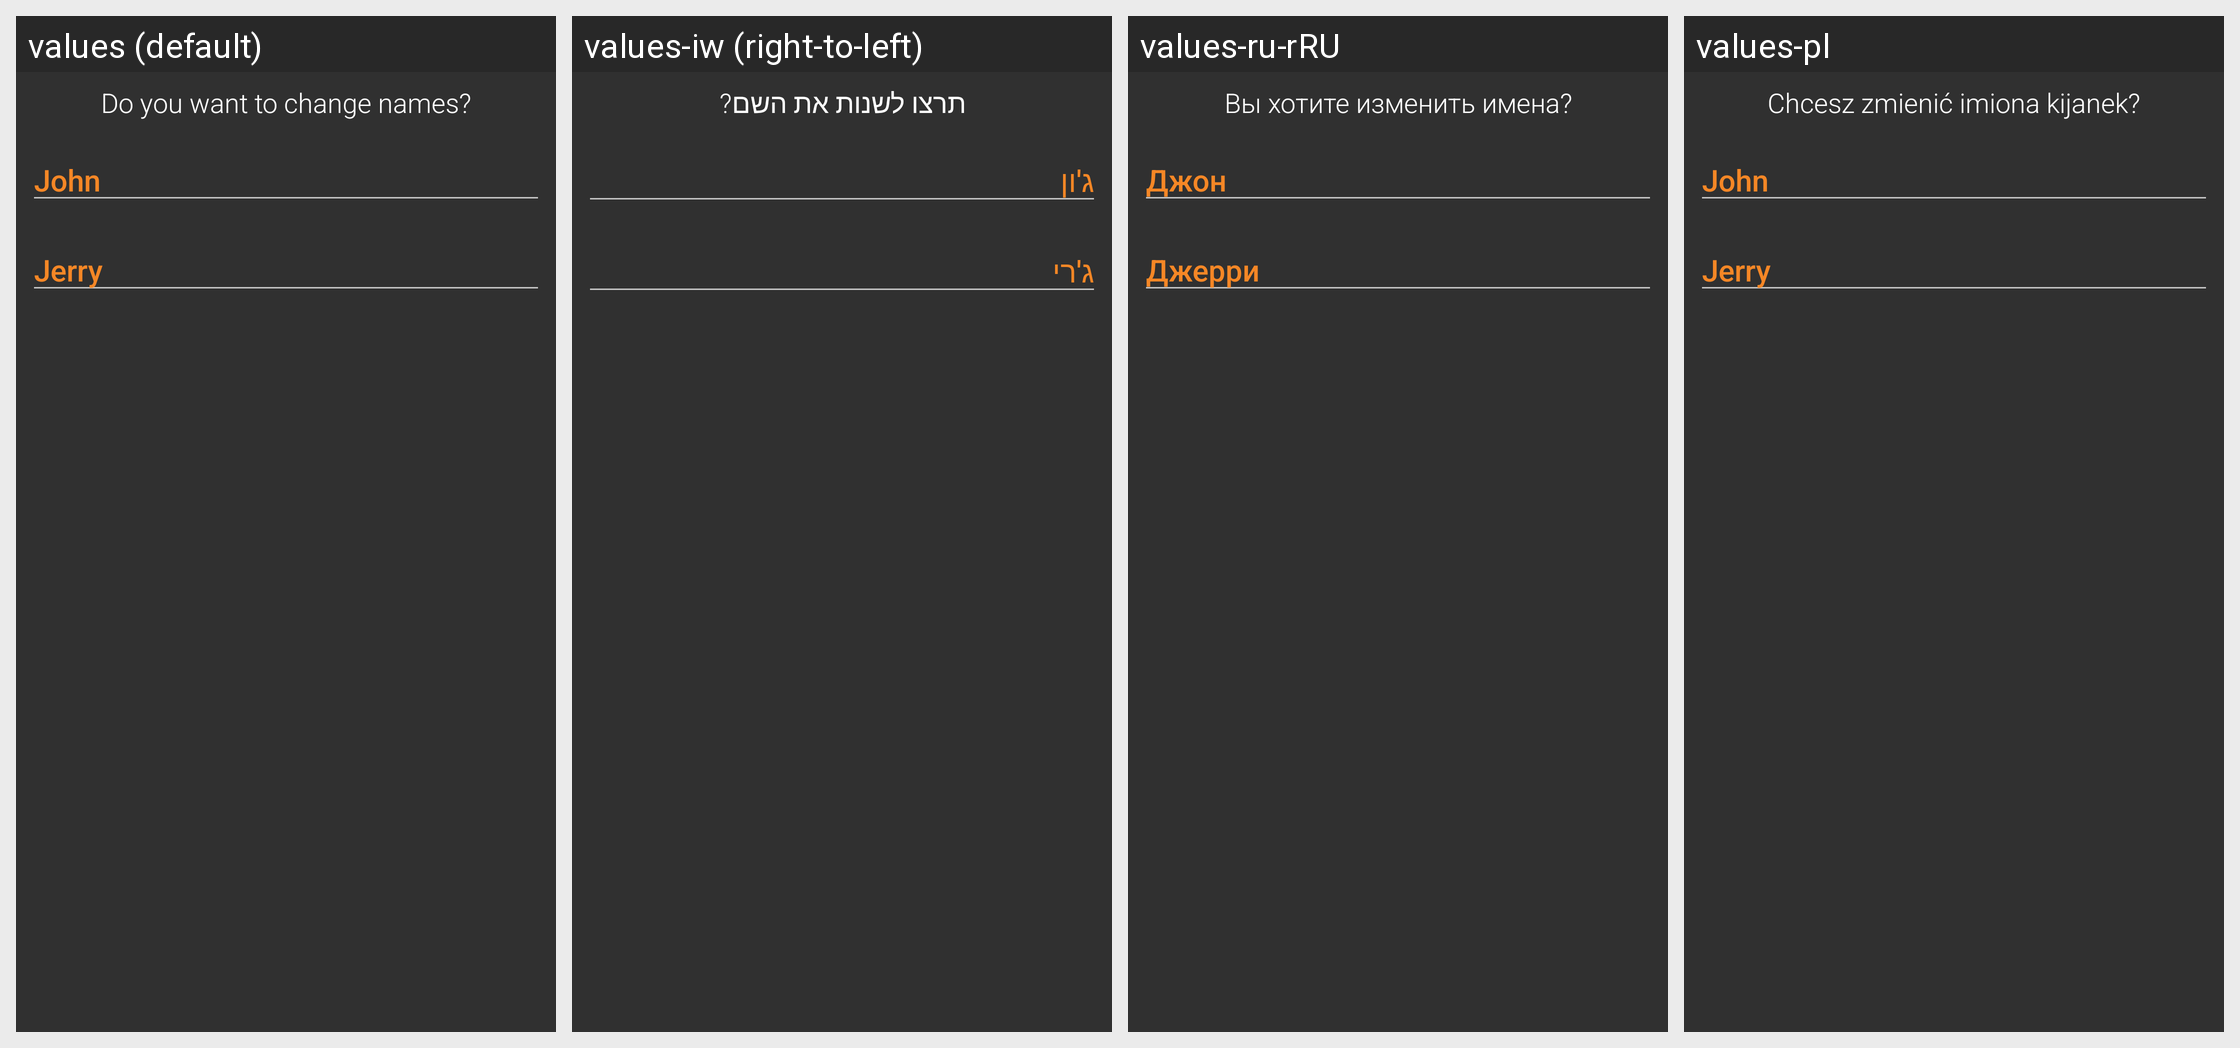

Here is an Android app screen in its default locale and in the app's own translations. Write out the translated-string differences for the strings that appear on this screen.
Android screen res/layout/dialog.xml rendered under 4 locales, left to right: values (default), values-iw (right-to-left), values-ru-rRU, values-pl. Device: Nexus 5 (rendered at 1080×1920; each locale shown at half size, 540×960, under a caption strip naming it); theme AppTheme.
Other locales in the repository, not shown: values-ar, values-cs, values-de, values-el, values-es, values-fi, values-fr, values-hu, values-it, values-lt, values-nl, values-ro, values-sk, values-tr.
Strings drawn on this screen, with the default value and each locale's value (text and hints the layout hard-codes, and strings that could not be matched under every locale, appear in the picture but are not listed):

change_names_dialog
  values: Do you want to change names?
  values-iw: תרצו לשנות את השם?
  values-ru-rRU: Вы хотите изменить имена?
  values-pl: Chcesz zmienić imiona kijanek?

john
  values: John
  values-iw: ג'ון
  values-ru-rRU: Джон
  values-pl: John

jerry
  values: Jerry
  values-iw: ג'רי
  values-ru-rRU: Джерри
  values-pl: Jerry
